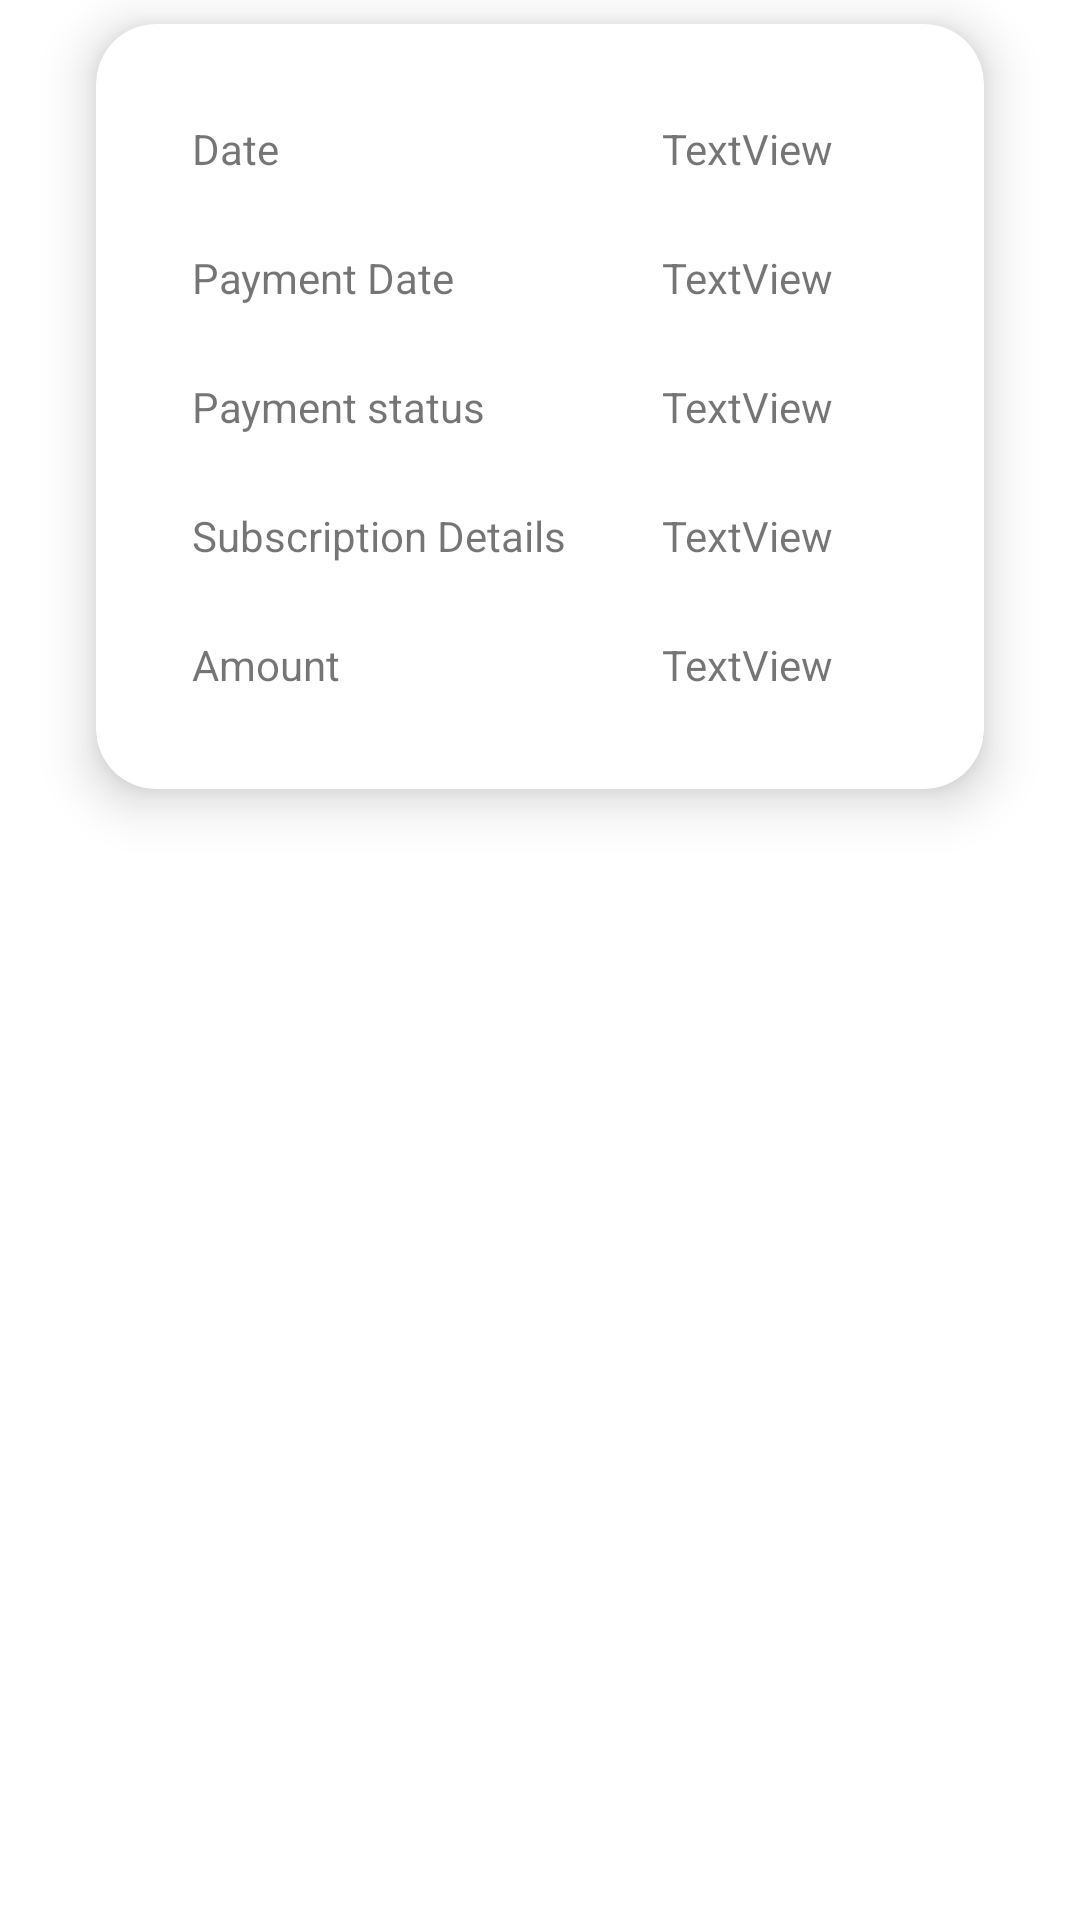

Produce the Android XML layout that renders to this screen, including the resource entries it uses.
<!-- AndroidManifest.xml: application theme Theme.COM_SYSTEM -->
<!-- res/layout/activity_custom_view_previous_history.xml -->
<?xml version="1.0" encoding="utf-8"?>
<androidx.constraintlayout.widget.ConstraintLayout xmlns:android="http://schemas.android.com/apk/res/android"
    xmlns:app="http://schemas.android.com/apk/res-auto"
    xmlns:tools="http://schemas.android.com/tools"
    android:layout_width="match_parent"
    android:layout_height="match_parent"
    tools:context=".custom_view_previous_history">

    <androidx.cardview.widget.CardView
        android:layout_width="match_parent"
        android:layout_height="wrap_content"
        android:layout_marginStart="32dp"
        android:layout_marginTop="8dp"
        android:layout_marginEnd="32dp"
        app:cardCornerRadius="20dp"
        app:cardElevation="10dp"
        android:elevation="10dp"
        app:layout_constraintEnd_toEndOf="parent"
        app:layout_constraintStart_toStartOf="parent"
        app:layout_constraintTop_toTopOf="parent">

        <androidx.constraintlayout.widget.ConstraintLayout
            android:layout_width="match_parent"
            android:layout_height="match_parent">

    <TextView
        android:id="@+id/textView41"
        android:layout_width="wrap_content"
        android:layout_height="wrap_content"
        android:layout_marginStart="32dp"
        android:layout_marginTop="32dp"
        android:text="Date"
        app:layout_constraintStart_toStartOf="parent"
        app:layout_constraintTop_toTopOf="parent" />

            <TextView
                android:id="@+id/textView42"
                android:layout_width="0dp"
                android:layout_height="wrap_content"
                android:layout_marginStart="32dp"
                android:layout_marginTop="32dp"
                android:layout_marginEnd="32dp"
                android:text="TextView"
                app:layout_constraintEnd_toEndOf="parent"
                app:layout_constraintStart_toEndOf="@+id/textView47"
                app:layout_constraintTop_toTopOf="parent" />

            <TextView
                android:id="@+id/textView43"
                android:layout_width="wrap_content"
                android:layout_height="wrap_content"
                android:layout_marginStart="32dp"
                android:layout_marginTop="24dp"
                android:text="Payment Date"
                app:layout_constraintStart_toStartOf="parent"
                app:layout_constraintTop_toBottomOf="@+id/textView42" />

            <TextView
                android:id="@+id/textView44"
                android:layout_width="0dp"
                android:layout_height="wrap_content"
                android:layout_marginStart="32dp"
                android:layout_marginTop="24dp"
                android:layout_marginEnd="32dp"
                android:text="TextView"
                app:layout_constraintEnd_toEndOf="parent"
                app:layout_constraintStart_toEndOf="@+id/textView47"
                app:layout_constraintTop_toBottomOf="@+id/textView42" />

            <TextView
                android:id="@+id/textView45"
                android:layout_width="wrap_content"
                android:layout_height="wrap_content"
                android:layout_marginStart="32dp"
                android:layout_marginTop="24dp"
                android:text="Payment status"
                app:layout_constraintStart_toStartOf="parent"
                app:layout_constraintTop_toBottomOf="@+id/textView44" />

            <TextView
                android:id="@+id/textView46"
                android:layout_width="0dp"
                android:layout_height="wrap_content"
                android:layout_marginStart="32dp"
                android:layout_marginTop="24dp"
                android:layout_marginEnd="32dp"
                android:text="TextView"
                app:layout_constraintEnd_toEndOf="parent"
                app:layout_constraintStart_toEndOf="@+id/textView47"
                app:layout_constraintTop_toBottomOf="@+id/textView44" />

            <TextView
                android:id="@+id/textView47"
                android:layout_width="wrap_content"
                android:layout_height="wrap_content"
                android:layout_marginStart="32dp"
                android:layout_marginTop="24dp"
                android:text="Subscription Details"
                app:layout_constraintStart_toStartOf="parent"
                app:layout_constraintTop_toBottomOf="@+id/textView46" />

            <TextView
                android:id="@+id/textView48"
                android:layout_width="0dp"
                android:layout_height="wrap_content"
                android:layout_marginStart="32dp"
                android:layout_marginTop="24dp"
                android:layout_marginEnd="32dp"
                android:text="TextView"
                app:layout_constraintEnd_toEndOf="parent"
                app:layout_constraintStart_toEndOf="@+id/textView47"
                app:layout_constraintTop_toBottomOf="@+id/textView46" />

            <TextView
                android:id="@+id/textView49"
                android:layout_width="wrap_content"
                android:layout_height="wrap_content"
                android:layout_marginStart="32dp"
                android:layout_marginTop="24dp"
                android:layout_marginBottom="32dp"
                android:text="Amount"
                app:layout_constraintBottom_toBottomOf="parent"
                app:layout_constraintStart_toStartOf="parent"
                app:layout_constraintTop_toBottomOf="@+id/textView48" />

            <TextView
                android:id="@+id/textView50"
                android:layout_width="0dp"
                android:layout_height="wrap_content"
                android:layout_marginStart="32dp"
                android:layout_marginTop="24dp"
                android:layout_marginEnd="32dp"
                android:layout_marginBottom="32dp"
                android:text="TextView"
                app:layout_constraintBottom_toBottomOf="parent"
                app:layout_constraintEnd_toEndOf="parent"
                app:layout_constraintStart_toEndOf="@+id/textView47"
                app:layout_constraintTop_toBottomOf="@+id/textView48" />
        </androidx.constraintlayout.widget.ConstraintLayout>
    </androidx.cardview.widget.CardView>
</androidx.constraintlayout.widget.ConstraintLayout>
<!-- resources referenced by this layout -->
<resources>
  <style name="Theme.COM_SYSTEM" parent="Theme.MaterialComponents.DayNight.DarkActionBar">
          
          <item name="colorPrimary">@color/purple_500</item>
          <item name="colorPrimaryVariant">@color/purple_700</item>
          <item name="colorOnPrimary">@color/white</item>
          
          <item name="colorSecondary">@color/teal_200</item>
          <item name="colorSecondaryVariant">@color/teal_700</item>
          <item name="colorOnSecondary">@color/black</item>
          
          <item name="android:statusBarColor">?attr/colorPrimaryVariant</item>
          
      </style>
  <color name="purple_500">#15283c</color>
  <color name="purple_700">#15283c</color>
  <color name="white">#FFFFFFFF</color>
  <color name="teal_200">#15283c</color>
  <color name="teal_700">#15283c</color>
  <color name="black">#FF000000</color>
</resources>
